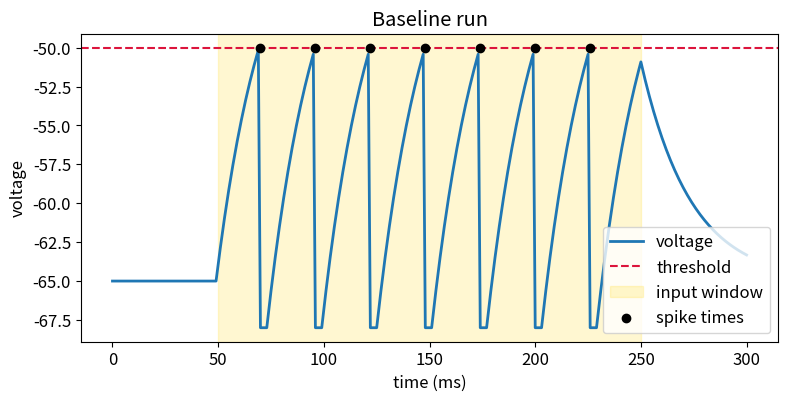
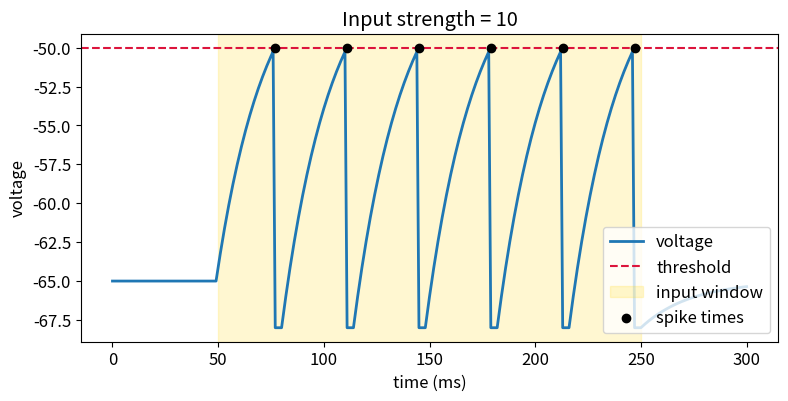
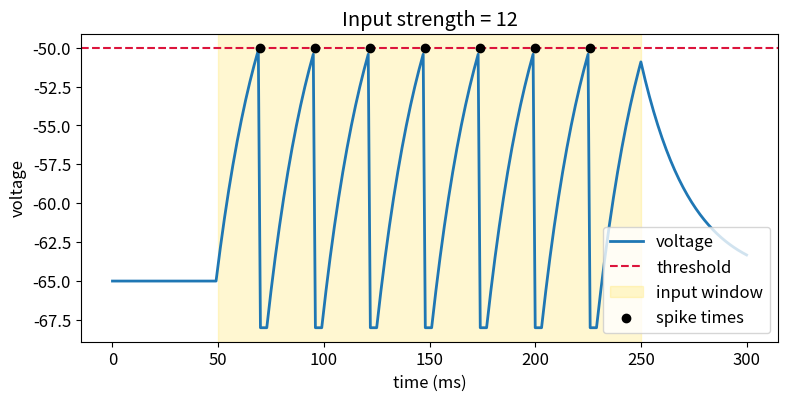
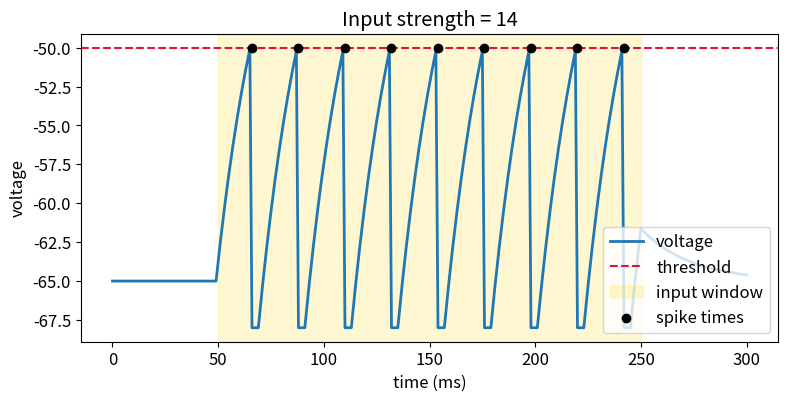
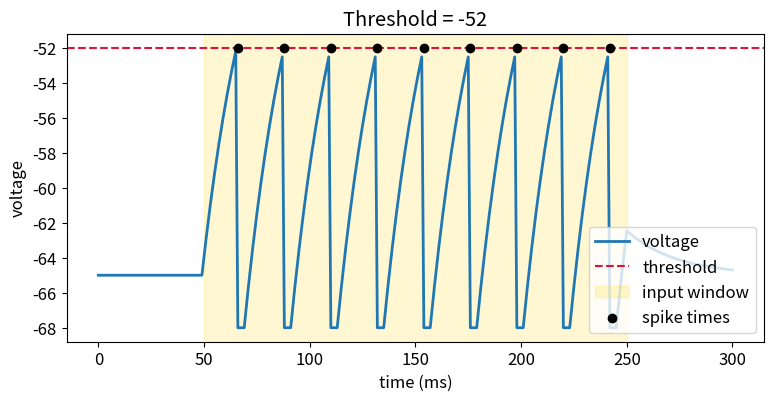
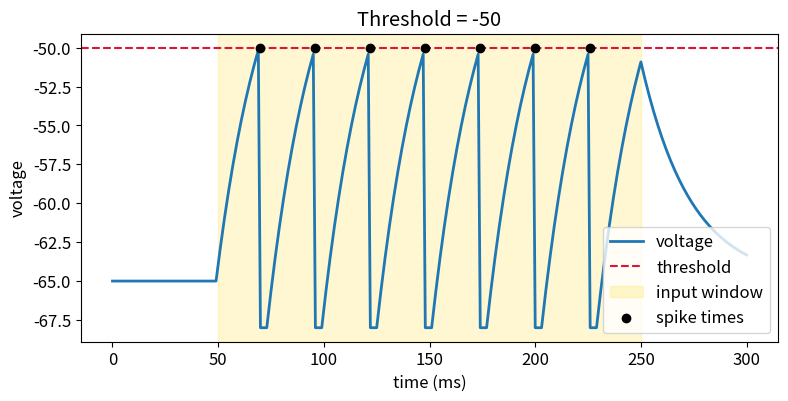
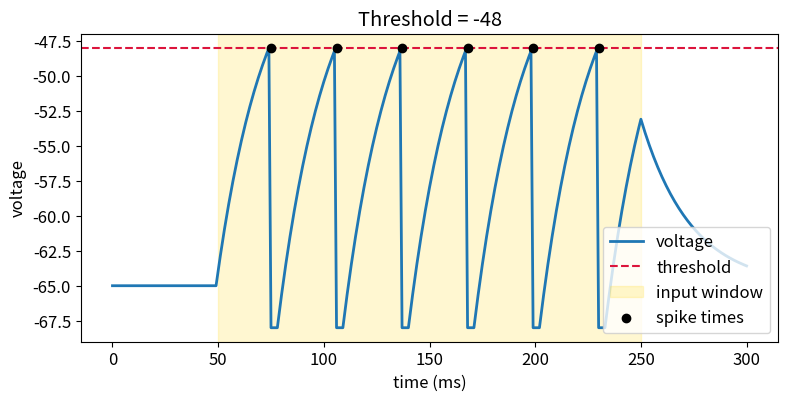
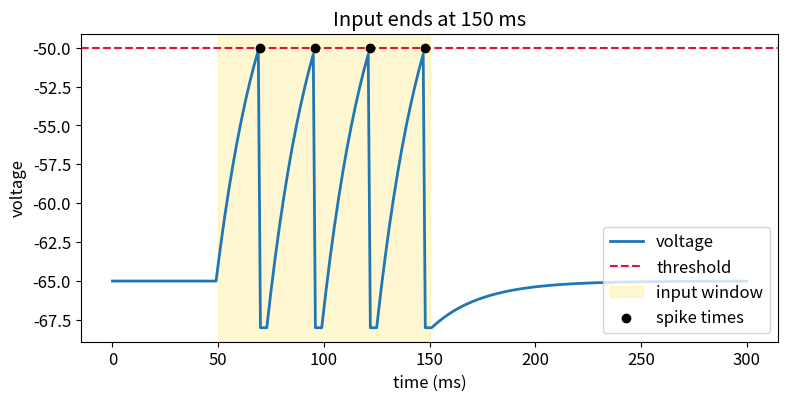
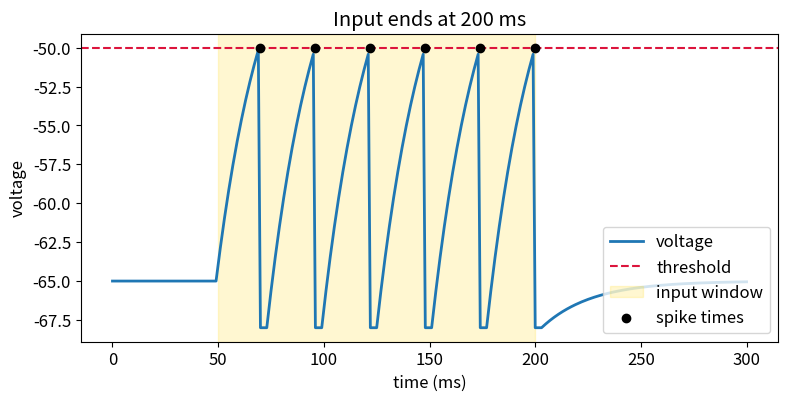
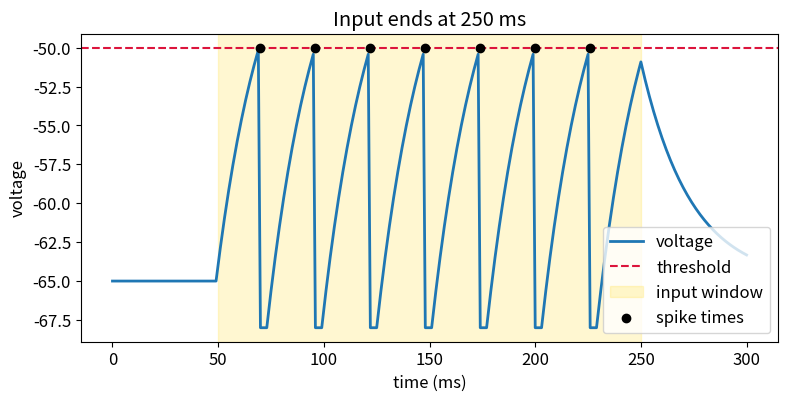

The script that saved these images, in order:
import numpy as np
import matplotlib.pyplot as plt

DT = 1.0
TIME = np.arange(0, 301, DT)
REST = -65
THRESHOLD = -50
RESET = -68
TAU = 24

plt.rcParams['figure.figsize'] = (9, 4)
plt.rcParams['font.size'] = 12

def run_simple_neuron(input_strength=12, threshold=THRESHOLD, start=50, end=250):
    voltage = np.zeros_like(TIME, dtype=float)
    voltage[0] = REST
    spikes = []
    input_signal = np.zeros_like(TIME, dtype=float)
    input_signal[(TIME >= start) & (TIME <= end)] = input_strength
    pause = 0
    for i in range(1, len(TIME)):
        if pause > 0:
            voltage[i] = RESET
            pause -= 1
            continue
        leak = -(voltage[i-1] - REST) / TAU
        push = input_signal[i] * 0.09
        voltage[i] = voltage[i-1] + leak + push
        if voltage[i] >= threshold:
            spikes.append(TIME[i])
            voltage[i] = RESET
            pause = 3
    return voltage, input_signal, np.array(spikes)

def plot_run(input_strength=12, threshold=THRESHOLD, start=50, end=250, title='Simple neuron run'):
    voltage, input_signal, spikes = run_simple_neuron(input_strength, threshold, start, end)
    fig, ax = plt.subplots()
    ax.plot(TIME, voltage, linewidth=2, label='voltage')
    ax.axhline(threshold, linestyle='--', color='crimson', label='threshold')
    ax.axvspan(start, end, color='gold', alpha=0.18, label='input window')
    if len(spikes):
        ax.scatter(spikes, np.full_like(spikes, threshold), color='black', zorder=3, label='spike times')
    ax.set_title(title)
    ax.set_xlabel('time (ms)')
    ax.set_ylabel('voltage')
    ax.legend(loc='lower right')
    plt.show()
    print('Spike count:', len(spikes))
    return spikes

def summarize_runs(rows):
    print('setting | spike count | first spike | last spike')
    print('-' * 48)
    for label, spikes in rows:
        first = '-' if len(spikes) == 0 else int(spikes[0])
        last = '-' if len(spikes) == 0 else int(spikes[-1])
        print(f'{label:>12} | {len(spikes):>11} | {first:>10} | {last:>9}')

baseline_spikes = plot_run(input_strength=12, threshold=-50, start=50, end=250, title='Baseline run')

strength_rows = []
for strength in [10, 12, 14]:
    spikes = plot_run(input_strength=strength, threshold=-50, start=50, end=250, title=f'Input strength = {strength}')
    strength_rows.append((f'strength {strength}', spikes))

summarize_runs(strength_rows)

threshold_rows = []
for threshold in [-52, -50, -48]:
    spikes = plot_run(input_strength=12, threshold=threshold, start=50, end=250, title=f'Threshold = {threshold}')
    threshold_rows.append((f'thresh {threshold}', spikes))

summarize_runs(threshold_rows)

duration_rows = []
for end_time in [150, 200, 250]:
    spikes = plot_run(input_strength=12, threshold=-50, start=50, end=end_time, title=f'Input ends at {end_time} ms')
    duration_rows.append((f'end {end_time}', spikes))

summarize_runs(duration_rows)

all_experiments = {
    'input strength': strength_rows,
    'threshold': threshold_rows,
    'input duration': duration_rows,
}

for experiment, rows in all_experiments.items():
    counts = [len(spikes) for label, spikes in rows]
    print(experiment, 'counts:', counts, 'range:', max(counts) - min(counts))

my_change = '___'
what_graph_showed = '___'
what_i_think = '___'
one_limitation = '___'

print('I changed', my_change)
print('The graph showed', what_graph_showed)
print('I think this means', what_i_think)
print('One limitation is', one_limitation)
